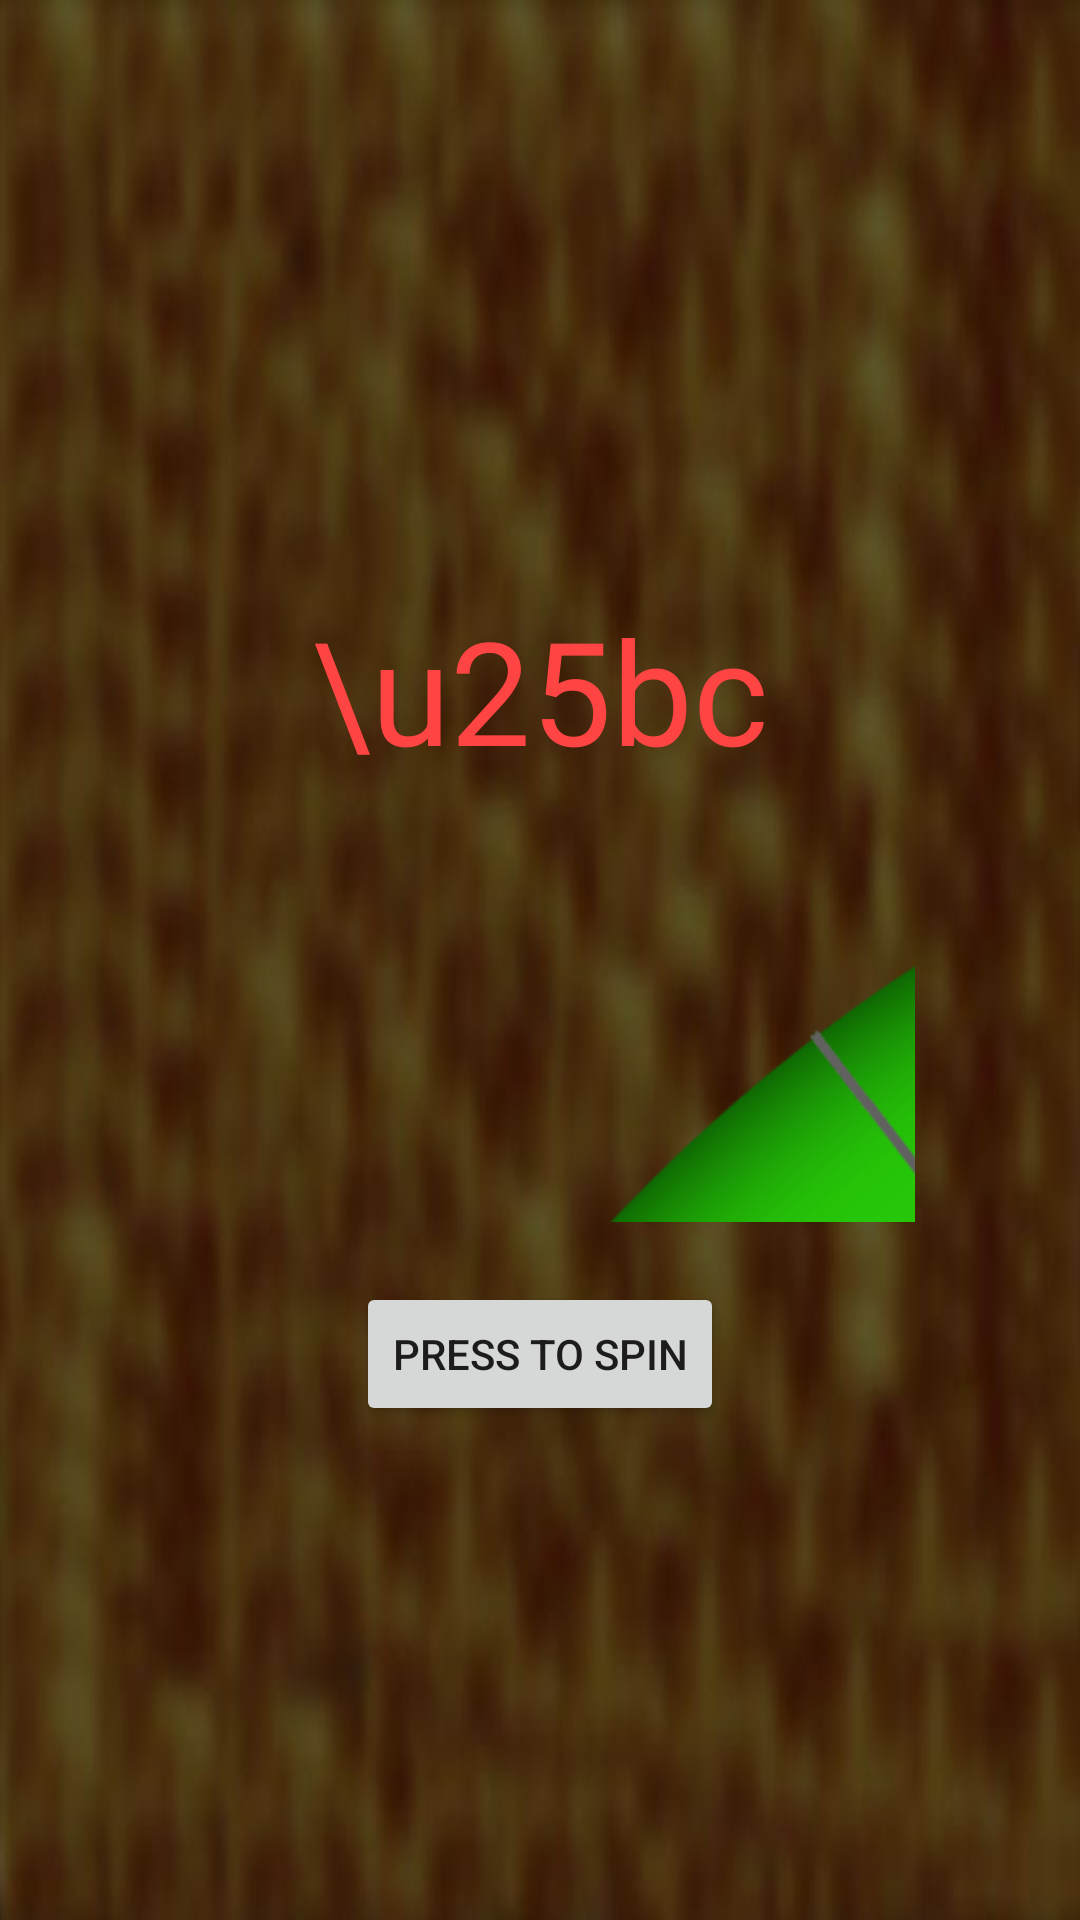

The Android layout XML behind this screen, and the referenced resources:
<!-- AndroidManifest.xml: application theme Theme.Roullete -->
<!-- res/layout/activity_main.xml -->
<?xml version="1.0" encoding="utf-8"?>
<RelativeLayout xmlns:android="http://schemas.android.com/apk/res/android"
    xmlns:app="http://schemas.android.com/apk/res-auto"
    xmlns:tools="http://schemas.android.com/tools"
    android:layout_width="match_parent"
    android:layout_height="match_parent"
    tools:context=".MainActivity"
    android:background="@drawable/background">

   <ImageView
       android:id="@+id/image_view"
       android:layout_width="250dp"
       android:layout_height="175dp"
       android:layout_centerInParent="true"
       android:scaleType="matrix"
       android:src="@drawable/spindark"
       tools:ignore="ContentDescription" />

   <TextView
       android:layout_width="wrap_content"
       android:layout_height="wrap_content"
       android:layout_above="@id/image_view"
       android:layout_centerHorizontal="true"
       android:layout_marginBottom="-30dp"
       android:text="\u25bc"
       android:textColor="#ff4444"
       android:textSize="48dp"
       tools:ignore="HardcodedText,SpUsage" />

   <Button
       android:id="@+id/button"
       android:layout_width="wrap_content"
       android:layout_height="wrap_content"
       android:layout_below="@id/image_view"
       android:layout_centerHorizontal="true"
       android:layout_marginTop="20dp"
       android:text="Press to spin"
       tools:ignore="HardcodedText" />



</RelativeLayout>
<!-- resources referenced by this layout -->
<resources>
  <!-- drawable background: jpg bitmap (drawable-hdpi, 26080 bytes) -->
  <!-- drawable spindark: png bitmap (drawable-hdpi, 89463 bytes) -->
  <style name="Theme.Roullete" parent="Theme.MaterialComponents.DayNight.NoActionBar">
          
          <item name="colorPrimary">@color/purple_500</item>
          <item name="colorPrimaryVariant">@color/purple_700</item>
          <item name="colorOnPrimary">@color/white</item>
          
          <item name="colorSecondary">@color/teal_200</item>
          <item name="colorSecondaryVariant">@color/teal_700</item>
          <item name="colorOnSecondary">@color/black</item>
          
          <item name="android:statusBarColor">?attr/colorPrimaryVariant</item>
          
      </style>
  <!-- not gathered from this repository: default colours our renderer supplied (Android Studio template values) -->
  <color name="purple_500">#FF6200EE</color>
  <color name="purple_700">#FF3700B3</color>
  <color name="teal_200">#FF03DAC5</color>
  <color name="teal_700">#FF018786</color>
  <color name="black">#FF000000</color>
  <color name="white">#FFFFFFFF</color>
</resources>
